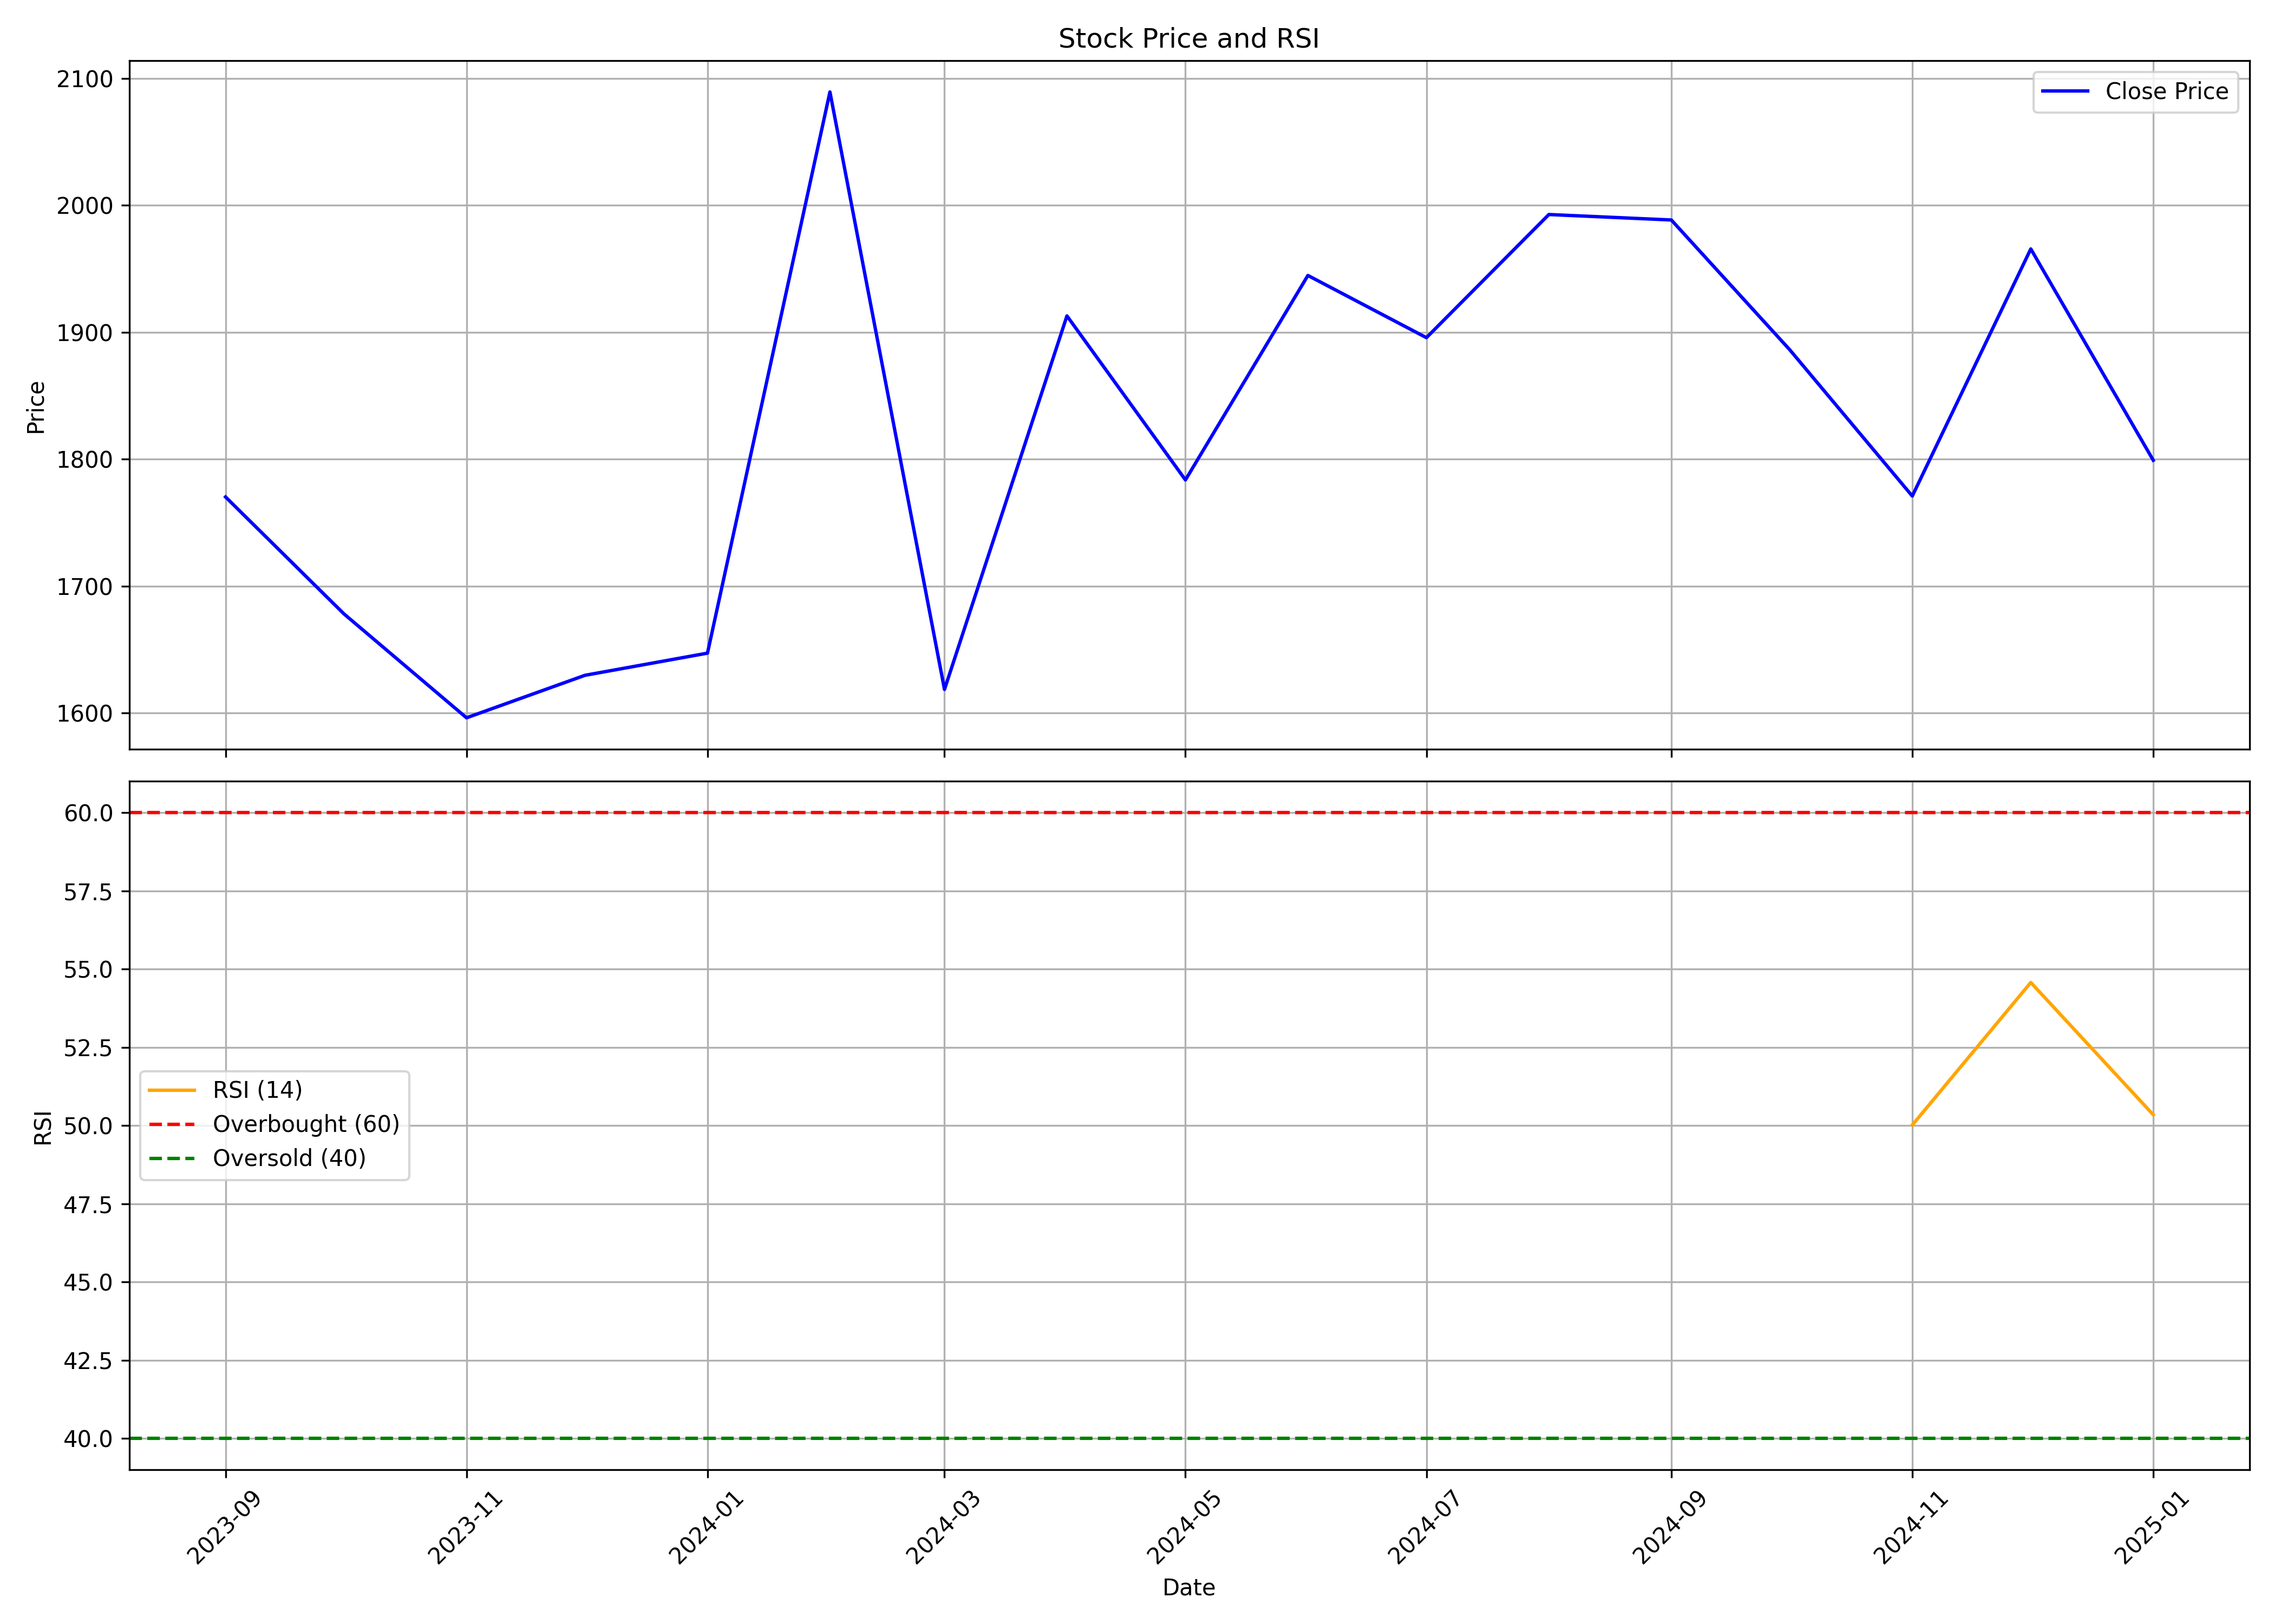

The table this chart was drawn from, first rows:
, Unnamed: 0.1, Unnamed: 0, date, symbol, open, high, low, close, volume, rsi
0, 0, 0, 2023-09-01, YASHO, 1805, 1825, 1713, 1770, 139314, 
1, 1, 1, 2023-10-01, YASHO, 1777, 1864, 1650, 1678, 183408, 
2, 2, 2, 2023-11-01, YASHO, 1647, 1664, 1566, 1596, 177070, 
3, 3, 3, 2023-12-01, YASHO, 1601, 1700, 1556, 1630, 275405, 
4, 4, 4, 2024-01-01, YASHO, 1656, 1754, 1600, 1647, 459522, 
5, 5, 5, 2024-02-01, YASHO, 1650, 2426, 1600, 2089, 1207041, 
6, 6, 6, 2024-03-01, YASHO, 2177, 2188, 1515, 1619, 645581, 
7, 7, 7, 2024-04-01, YASHO, 1630, 2044, 1610, 1913, 565987, 
8, 8, 8, 2024-05-01, YASHO, 1890, 2029, 1761, 1784, 350606, 
9, 9, 9, 2024-06-01, YASHO, 1839, 2072, 1605, 1945, 323734, 
10, 10, 10, 2024-07-01, YASHO, 1974, 2002, 1803, 1896, 299439, 
11, 11, 11, 2024-08-01, YASHO, 1879, 2160, 1662, 1993, 531168, 
12, 12, 12, 2024-09-01, YASHO, 1993, 2181, 1915, 1988, 342174, 
13, 13, 13, 2024-10-01, YASHO, 1965, 2083, 1790, 1886, 219180, 
14, 14, 14, 2024-11-01, YASHO, 1920, 1920, 1620, 1771, 261742, 50.02
15, 15, 15, 2024-12-01, YASHO, 1752, 2226, 1740, 1966, 605914, 54.57
16, 16, 16, 2025-01-01, YASHO, 1963, 2208, 1704, 1799, 249684, 50.35
